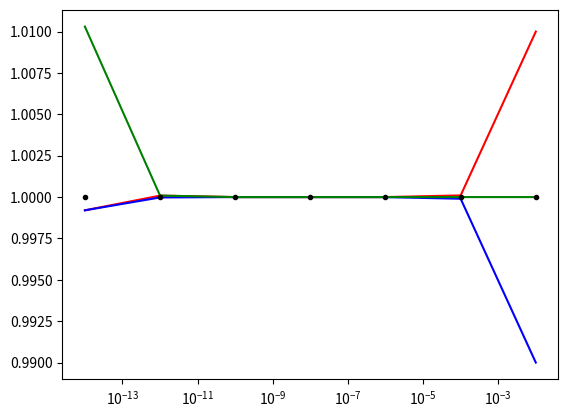

Recreate this plot in Python.
#4.3 calculating derivatives
import numpy
import matplotlib.pyplot
def numerical_forward_derivative(number,spacing):
    x = number
    h = spacing
    fd = ((x+h)*((x+h)+(-1)) + (-1)*(x*(x-1)))*(h**(-1))
    return fd
def numerical_backward_derivative(number, spacing):
    x = number
    h = spacing
    bd = ((-1)*((x-h)*((x-h)+(-1))) + (x*(x-1)))*(h**(-1))
    return bd
def numerical_central_difference_derivative(number, spacing):
    x = number
    h = spacing
    cd = ((-1)*((x-(h*0.5))*(x-(h*0.5)+(-1))) + ((x+(h*0.5))*((x+(h*0.5))+(-1))))*(h**(-1))
    return cd
def test_function(x):
    return x*(x-1)

if __name__ == "__main__":
    number = 1
    index = 1
    space_list = []
    analytical_list = []
    fd_list = []
    bd_list = []
    cd_list = []
    while ((index > 0) and (index <= 7)):
        spacing = 10**((-1)*(2*index))
        analytical = 1
        fd = numerical_forward_derivative(number,spacing)
        bd = numerical_backward_derivative(number, spacing)
        cd = numerical_central_difference_derivative(number, spacing)
        print("---\nThe spacing is {}.".format(spacing))
        print("The forward derivative of x(x-1) at x = ",number," is {:8.6}".format(fd))
        print("The backward derivative of x(x-1) at x = ",number," is {:8.6}".format(bd))
        print("The central-difference derivative of x(x-1) at x = ",number," is {:8.6}".format(cd))
        space_list.append(spacing)
        analytical_list.append(analytical)
        fd_list.append(fd)
        bd_list.append(bd)
        cd_list.append(cd)
        index += 1
    matplotlib.pyplot.plot(space_list,fd_list,'r-')
    matplotlib.pyplot.plot(space_list,bd_list,'b-')
    matplotlib.pyplot.plot(space_list,cd_list,'g-')
    matplotlib.pyplot.plot(space_list,analytical_list,'k.')
    matplotlib.pyplot.semilogx()
    matplotlib.pyplot.show()
